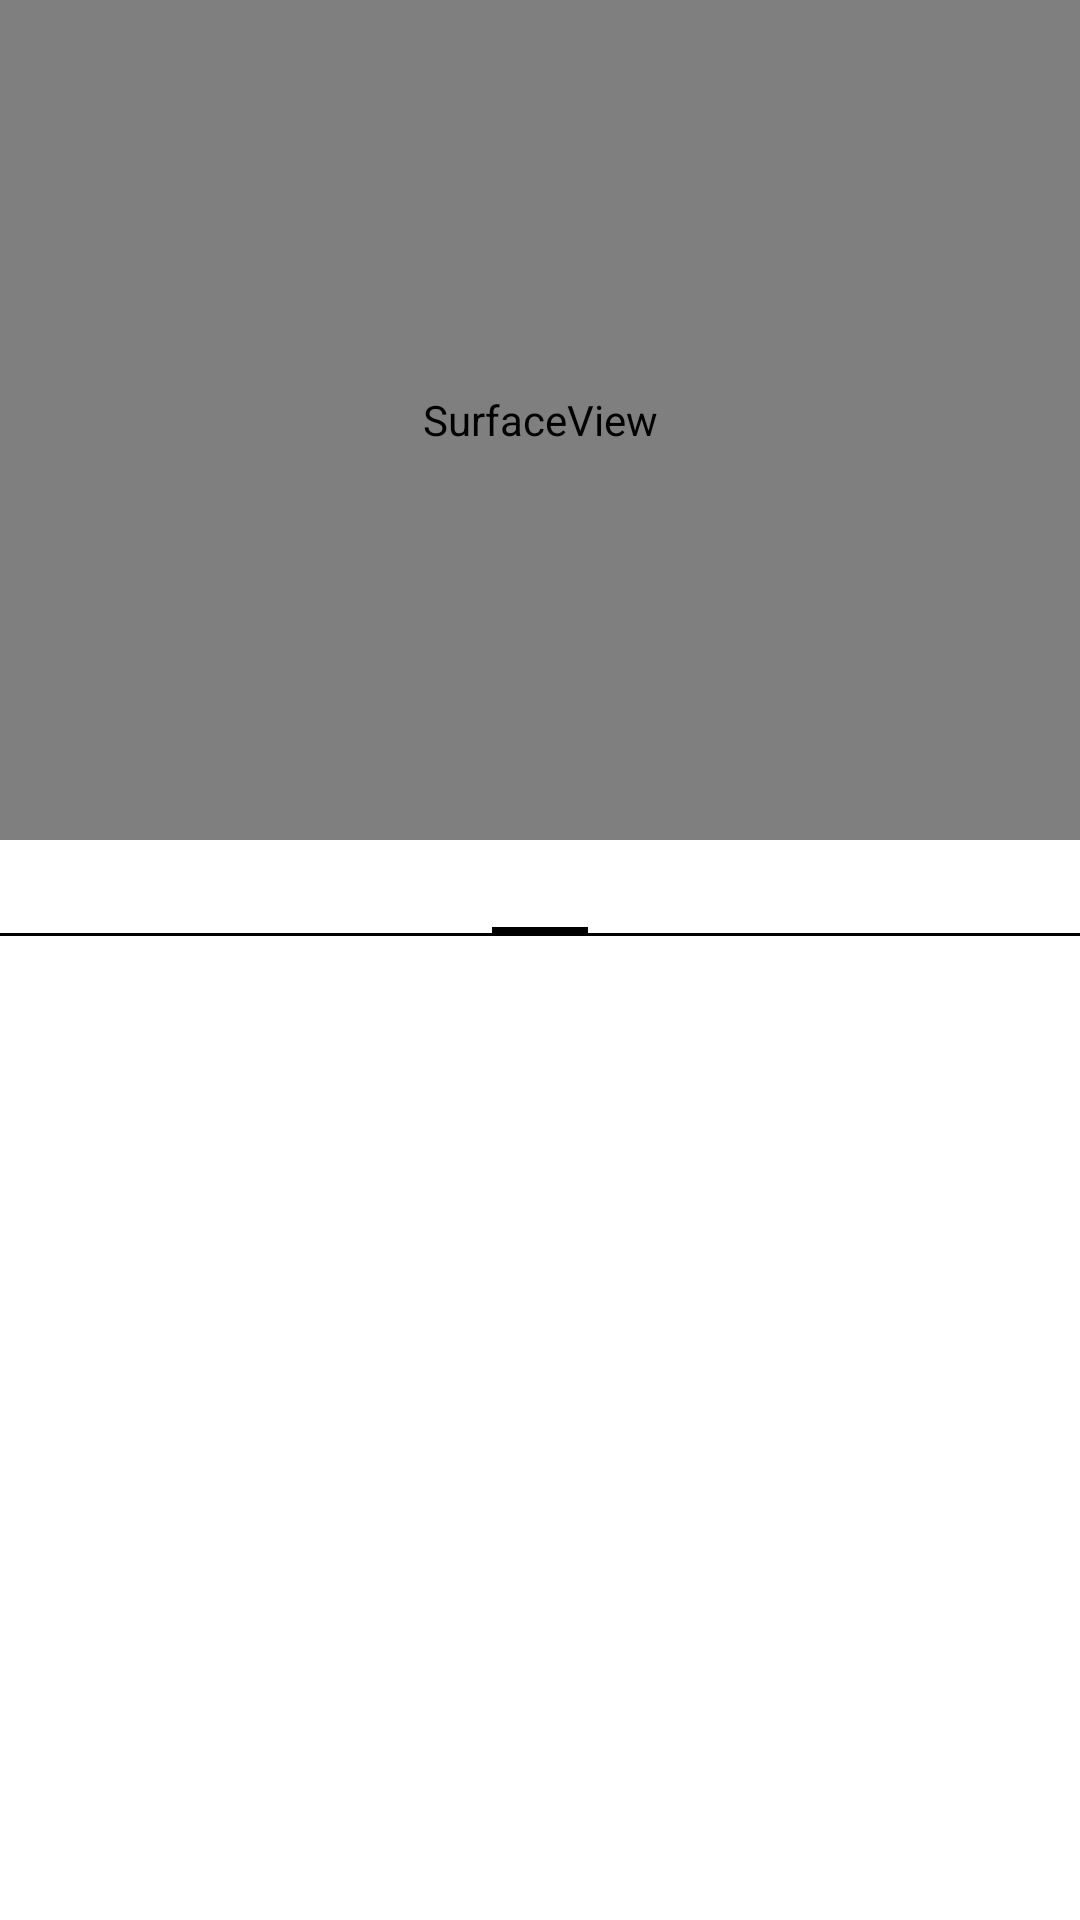

The Android layout XML behind this screen, and the referenced resources:
<!-- AndroidManifest.xml: application theme Theme.OnlineEducation -->
<!-- res/layout/live_page.xml -->
<?xml version="1.0" encoding="utf-8"?>
<LinearLayout xmlns:android="http://schemas.android.com/apk/res/android"
    android:layout_width="match_parent"
    android:layout_height="match_parent"
    android:orientation="vertical">






    
    <SurfaceView
        android:id="@+id/surface"
        android:layout_width="match_parent"
        android:layout_height="280dp"
        android:layout_gravity="center"
        />





    <androidx.viewpager.widget.ViewPager
        android:id="@+id/livePageViewPager"
        android:layout_width="match_parent"
        android:layout_height="match_parent"
        android:layout_gravity="center"
        >
        <androidx.viewpager.widget.PagerTabStrip
            android:layout_width="wrap_content"
            android:layout_height="wrap_content"
            />

    </androidx.viewpager.widget.ViewPager>





</LinearLayout>
<!-- resources referenced by this layout -->
<resources>
  <style name="Theme.OnlineEducation" parent="Theme.MaterialComponents.DayNight.DarkActionBar">
          
          <item name="colorPrimary">@color/purple_500</item>
          <item name="colorPrimaryVariant">@color/purple_700</item>
          <item name="colorOnPrimary">@color/white</item>
          
          <item name="colorSecondary">@color/teal_200</item>
          <item name="colorSecondaryVariant">@color/teal_700</item>
          <item name="colorOnSecondary">@color/black</item>
          
          <item name="android:statusBarColor" tools:targetApi="l">?attr/colorPrimaryVariant</item>
          
      </style>
  <!-- not gathered from this repository: default colours our renderer supplied (Android Studio template values) -->
  <color name="purple_500">#FF6200EE</color>
  <color name="purple_700">#FF3700B3</color>
  <color name="teal_200">#FF03DAC5</color>
  <color name="teal_700">#FF018786</color>
  <color name="black">#FF000000</color>
  <color name="white">#FFFFFFFF</color>
</resources>
